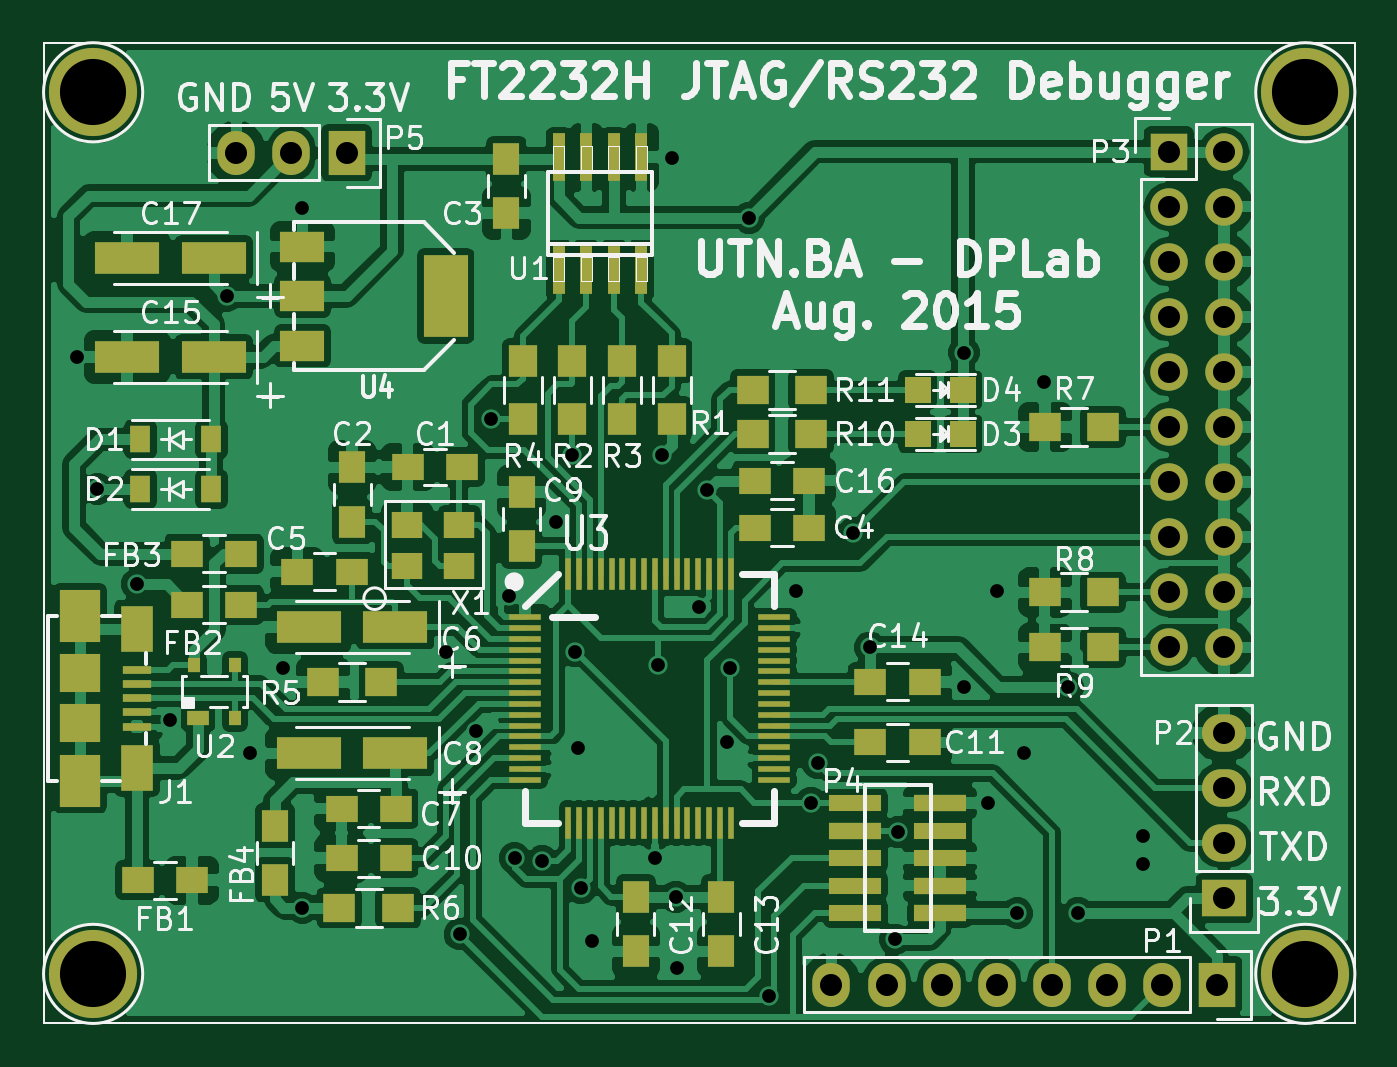
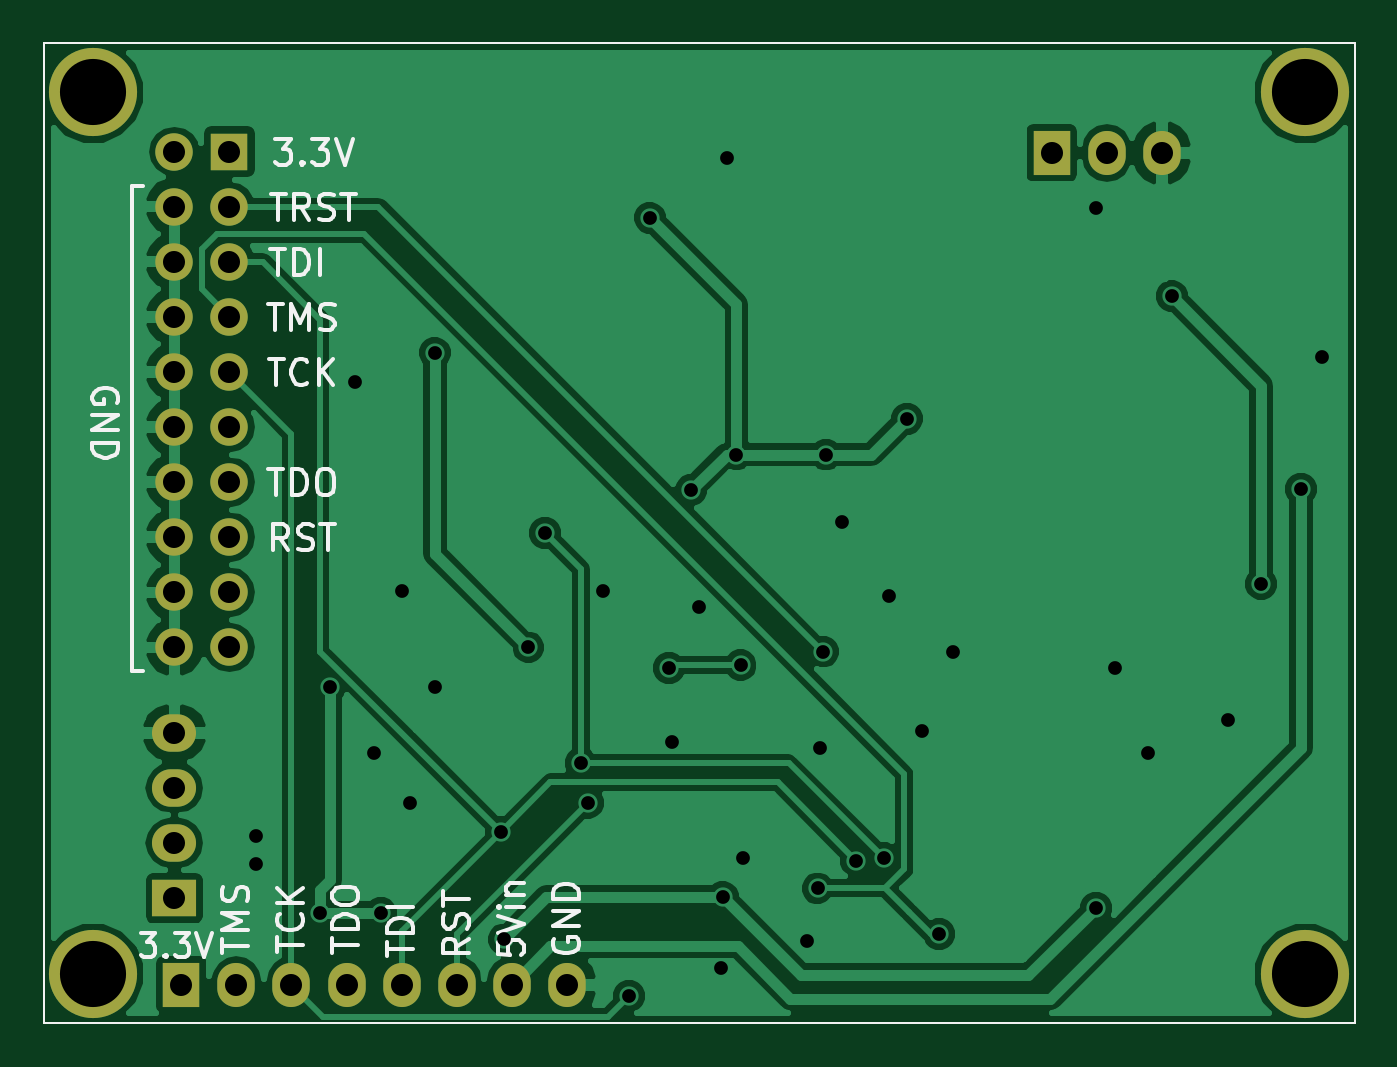
Circuit board: 7 layer files. Board 60.5 x 45.2 mm.
- bottom_copper: debug-B_Cu.gbr (53233 bytes)
- bottom_mask: debug-B_Mask.gbr (1974 bytes)
- bottom_silk: debug-B_SilkS.gbr (13944 bytes)
- top_copper: debug-F_Cu.gbr (179496 bytes)
- top_mask: debug-F_Mask.gbr (7234 bytes)
- top_silk: debug-F_SilkS.gbr (62965 bytes)
- drill: debug.drl (1447 bytes)

=== bottom_copper: debug-B_Cu.gbr (53233 bytes, source omitted) ===
=== bottom_mask: debug-B_Mask.gbr ===
G04 #@! TF.FileFunction,Soldermask,Bot*
%FSLAX46Y46*%
G04 Gerber Fmt 4.6, Leading zero omitted, Abs format (unit mm)*
G04 Created by KiCad (PCBNEW (2015-01-17 BZR 5377)-product) date Fri 28 Aug 2015 03:12:13 PM ART*
%MOMM*%
G01*
G04 APERTURE LIST*
%ADD10C,0.100000*%
%ADD11R,1.727200X2.032000*%
%ADD12O,1.727200X2.032000*%
%ADD13R,2.032000X1.727200*%
%ADD14O,2.032000X1.727200*%
%ADD15R,1.727200X1.727200*%
%ADD16O,1.727200X1.727200*%
%ADD17C,4.064000*%
G04 APERTURE END LIST*
D10*
X137414000Y-78486000D02*
X136906000Y-78486000D01*
X137414000Y-123698000D02*
X137414000Y-78486000D01*
X136906000Y-123698000D02*
X137414000Y-123698000D01*
X76962000Y-78486000D02*
X76962000Y-81534000D01*
X136906000Y-78486000D02*
X76962000Y-78486000D01*
X133350000Y-123698000D02*
X136906000Y-123698000D01*
X76962000Y-81534000D02*
X76962000Y-112014000D01*
X76962000Y-123698000D02*
X133350000Y-123698000D01*
X76962000Y-112014000D02*
X76962000Y-123698000D01*
D11*
X131064000Y-121920000D03*
D12*
X128524000Y-121920000D03*
X125984000Y-121920000D03*
X123444000Y-121920000D03*
X120904000Y-121920000D03*
X118364000Y-121920000D03*
X115824000Y-121920000D03*
X113284000Y-121920000D03*
D13*
X131381500Y-117919500D03*
D14*
X131381500Y-115379500D03*
X131381500Y-112839500D03*
X131381500Y-110299500D03*
D15*
X128841500Y-83502500D03*
D16*
X131381500Y-83502500D03*
X128841500Y-86042500D03*
X131381500Y-86042500D03*
X128841500Y-88582500D03*
X131381500Y-88582500D03*
X128841500Y-91122500D03*
X131381500Y-91122500D03*
X128841500Y-93662500D03*
X131381500Y-93662500D03*
X128841500Y-96202500D03*
X131381500Y-96202500D03*
X128841500Y-98742500D03*
X131381500Y-98742500D03*
X128841500Y-101282500D03*
X131381500Y-101282500D03*
X128841500Y-103822500D03*
X131381500Y-103822500D03*
X128841500Y-106362500D03*
X131381500Y-106362500D03*
D11*
X90932000Y-83566000D03*
D12*
X88392000Y-83566000D03*
X85852000Y-83566000D03*
D17*
X79248000Y-121412000D03*
X135128000Y-80772000D03*
X79248000Y-80772000D03*
X135128000Y-121412000D03*
M02*

=== bottom_silk: debug-B_SilkS.gbr (13944 bytes, source omitted) ===
=== top_copper: debug-F_Cu.gbr (179496 bytes, source omitted) ===
=== top_mask: debug-F_Mask.gbr (7234 bytes, source omitted) ===
=== top_silk: debug-F_SilkS.gbr (62965 bytes, source omitted) ===
=== drill: debug.drl ===
M48
;DRILL file {kicad (2015-01-17 BZR 5377)-product} date Fri 28 Aug 2015 03:12:12 PM ART
;FORMAT={-:-/ absolute / inch / decimal}
FMAT,2
INCH,TZ
T1C0.025
T2C0.040
T3C0.120
%
G90
G05
M72
T1
X3.09Y-3.66
X3.1275Y-3.9
X3.2Y-4.0725
X3.26Y-4.32
X3.3625Y-3.55
X3.405Y-4.38
X3.465Y-4.225
X3.5Y-3.39
X3.5Y-4.66
X3.76Y-4.195
X3.785Y-4.7075
X3.815Y-4.34
X3.8425Y-3.7725
X3.875Y-4.095
X3.885Y-4.57
X3.935Y-4.575
X3.96Y-3.96
X3.99Y-3.8375
X3.995Y-4.195
X4.Y-4.37
X4.005Y-4.625
X4.025Y-4.72
X4.14Y-4.57
X4.145Y-4.22
X4.1525Y-3.8375
X4.17Y-3.3
X4.1775Y-4.64
X4.18Y-4.77
X4.22Y-4.115
X4.235Y-3.9025
X4.27Y-4.36
X4.275Y-4.225
X4.31Y-3.4075
X4.3475Y-4.82
X4.395Y-4.085
X4.4225Y-4.47
X4.435Y-4.3975
X4.5Y-3.98
X4.53Y-4.1875
X4.575Y-4.7175
X4.58Y-4.5225
X4.7Y-3.6525
X4.7Y-4.26
X4.745Y-4.47
X4.76Y-4.085
X4.7975Y-4.67
X4.81Y-4.38
X4.845Y-3.705
X4.89Y-4.26
X4.9075Y-4.67
X5.025Y-4.53
X5.025Y-4.58
T2
X3.38Y-3.29
X3.48Y-3.29
X3.58Y-3.29
X4.46Y-4.8
X4.56Y-4.8
X4.66Y-4.8
X4.76Y-4.8
X4.86Y-4.8
X4.96Y-4.8
X5.06Y-4.8
X5.0725Y-3.2875
X5.0725Y-3.3875
X5.0725Y-3.4875
X5.0725Y-3.5875
X5.0725Y-3.6875
X5.0725Y-3.7875
X5.0725Y-3.8875
X5.0725Y-3.9875
X5.0725Y-4.0875
X5.0725Y-4.1875
X5.16Y-4.8
X5.1725Y-3.2875
X5.1725Y-3.3875
X5.1725Y-3.4875
X5.1725Y-3.5875
X5.1725Y-3.6875
X5.1725Y-3.7875
X5.1725Y-3.8875
X5.1725Y-3.9875
X5.1725Y-4.0875
X5.1725Y-4.1875
X5.1725Y-4.3425
X5.1725Y-4.4425
X5.1725Y-4.5425
X5.1725Y-4.6425
T3
X3.12Y-3.18
X3.12Y-4.78
X5.32Y-3.18
X5.32Y-4.78
T0
M30

